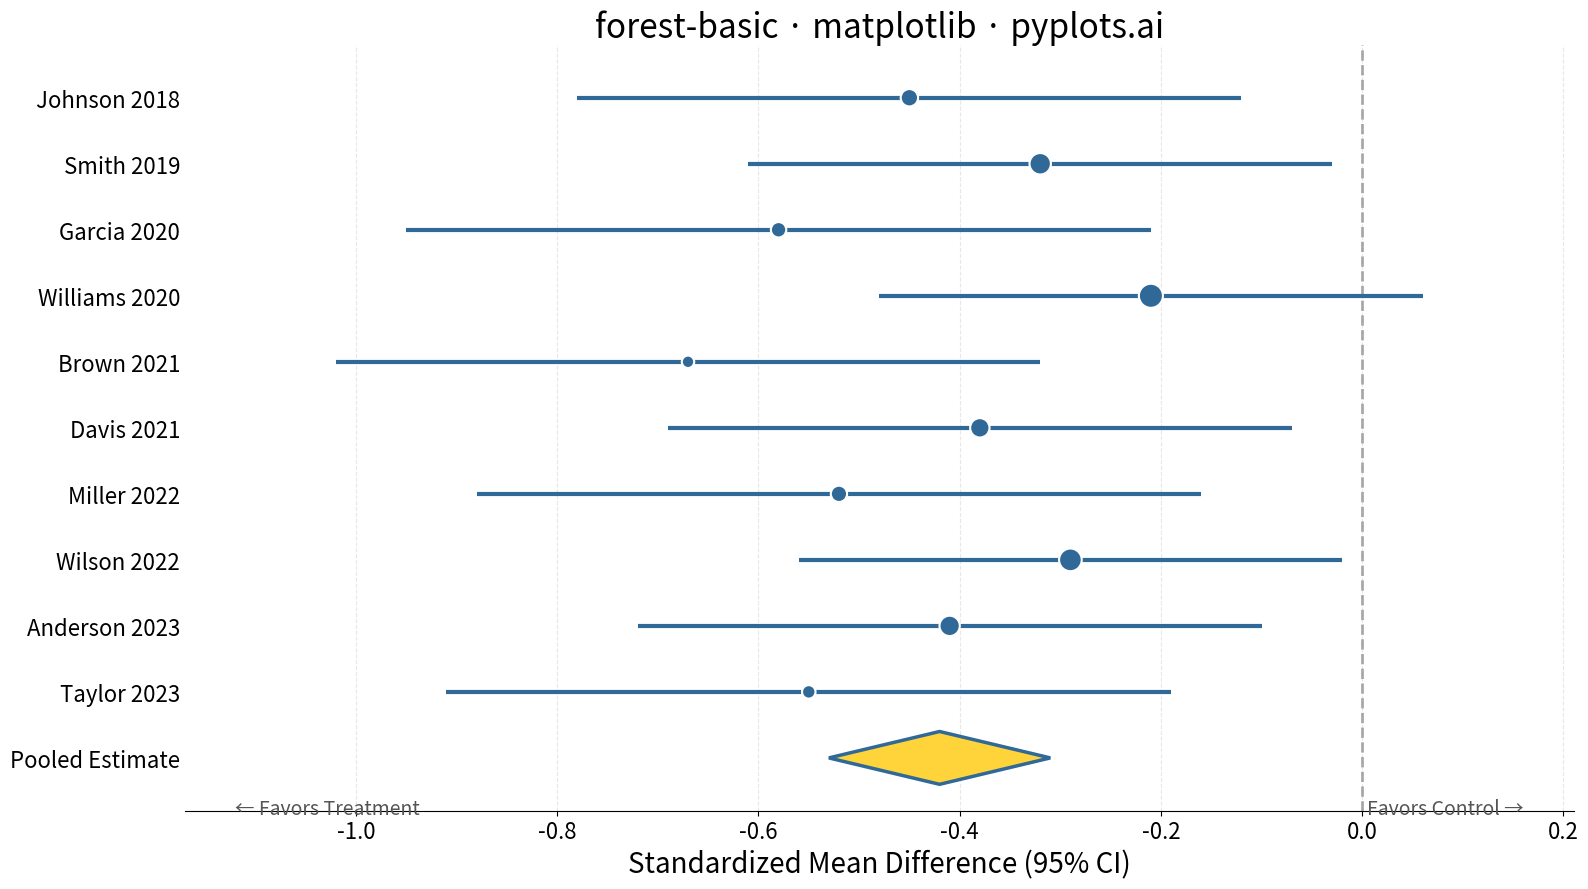

Python code for this plot:
""" pyplots.ai
forest-basic: Meta-Analysis Forest Plot
Library: matplotlib 3.10.8 | Python 3.13.11
Quality: 93/100 | Created: 2025-12-27
"""

import matplotlib.patches as mpatches
import matplotlib.pyplot as plt
import numpy as np


# Data: Meta-analysis of RCTs comparing treatment efficacy (standardized mean difference)
studies = [
    "Johnson 2018",
    "Smith 2019",
    "Garcia 2020",
    "Williams 2020",
    "Brown 2021",
    "Davis 2021",
    "Miller 2022",
    "Wilson 2022",
    "Anderson 2023",
    "Taylor 2023",
]

# Effect sizes (standardized mean difference) and 95% CIs
effect_sizes = np.array([-0.45, -0.32, -0.58, -0.21, -0.67, -0.38, -0.52, -0.29, -0.41, -0.55])
ci_lower = np.array([-0.78, -0.61, -0.95, -0.48, -1.02, -0.69, -0.88, -0.56, -0.72, -0.91])
ci_upper = np.array([-0.12, -0.03, -0.21, 0.06, -0.32, -0.07, -0.16, -0.02, -0.10, -0.19])

# Study weights (based on sample size / inverse variance)
weights = np.array([8.5, 10.2, 7.8, 11.5, 6.9, 9.3, 8.1, 10.8, 9.7, 7.2])

# Pooled estimate (random effects meta-analysis)
pooled_effect = -0.42
pooled_ci_lower = -0.53
pooled_ci_upper = -0.31

# Create figure
fig, ax = plt.subplots(figsize=(16, 9))

n_studies = len(studies)
y_positions = np.arange(n_studies, 0, -1)

# Normalize weights for marker sizing (scale between 80 and 300)
weight_normalized = (weights - weights.min()) / (weights.max() - weights.min())
marker_sizes = 80 + weight_normalized * 220

# Plot vertical reference line at null effect (0)
ax.axvline(x=0, color="#888888", linestyle="--", linewidth=2, alpha=0.7, zorder=1)

# Plot confidence intervals as horizontal lines
for y, lower, upper in zip(y_positions, ci_lower, ci_upper, strict=True):
    ax.hlines(y=y, xmin=lower, xmax=upper, color="#306998", linewidth=3, zorder=2)

# Plot effect size points
ax.scatter(effect_sizes, y_positions, s=marker_sizes, color="#306998", edgecolors="white", linewidths=1.5, zorder=3)

# Plot pooled estimate as diamond
diamond_y = 0
diamond_height = 0.4

# Create diamond shape using polygon
diamond_vertices = np.array(
    [
        [pooled_effect, diamond_y + diamond_height],
        [pooled_ci_upper, diamond_y],
        [pooled_effect, diamond_y - diamond_height],
        [pooled_ci_lower, diamond_y],
    ]
)
diamond_patch = mpatches.Polygon(
    diamond_vertices, closed=True, facecolor="#FFD43B", edgecolor="#306998", linewidth=2.5, zorder=4
)
ax.add_patch(diamond_patch)

# Add study labels on y-axis
ax.set_yticks(list(y_positions) + [0])
ax.set_yticklabels(studies + ["Pooled Estimate"])

# Styling
ax.set_xlabel("Standardized Mean Difference (95% CI)", fontsize=20)
ax.set_title("forest-basic \u00b7 matplotlib \u00b7 pyplots.ai", fontsize=24)
ax.tick_params(axis="both", labelsize=16)
ax.tick_params(axis="y", length=0)

# Set x-axis limits with padding
x_min = min(ci_lower.min(), pooled_ci_lower) - 0.15
x_max = max(ci_upper.max(), pooled_ci_upper) + 0.15
ax.set_xlim(x_min, x_max)

# Set y-axis limits
ax.set_ylim(-0.8, n_studies + 0.8)

# Add subtle grid for x-axis only
ax.grid(True, axis="x", alpha=0.3, linestyle="--", zorder=0)
ax.set_axisbelow(True)

# Add annotation for "Favors Treatment" and "Favors Control"
ax.text(x_min + 0.05, -0.6, "\u2190 Favors Treatment", fontsize=14, ha="left", va="top", color="#555555")
ax.text(x_max - 0.05, -0.6, "Favors Control \u2192", fontsize=14, ha="right", va="top", color="#555555")

# Remove top and right spines
ax.spines["top"].set_visible(False)
ax.spines["right"].set_visible(False)
ax.spines["left"].set_visible(False)

plt.tight_layout()
plt.savefig("plot.png", dpi=300, bbox_inches="tight")
